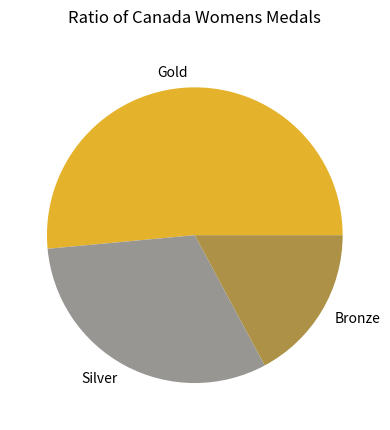

Python code for this plot:
import matplotlib.pyplot as plt

import numpy as np

values = ([123, 75, 41])
labels = ["Gold", "Silver", "Bronze"]
colors = ["#E4B22B", "#979693", "#AC9146"]

plt.pie(values, labels = labels, colors = colors)
plt.title("Ratio of Canada Womens Medals", pad=20)
plt.show()